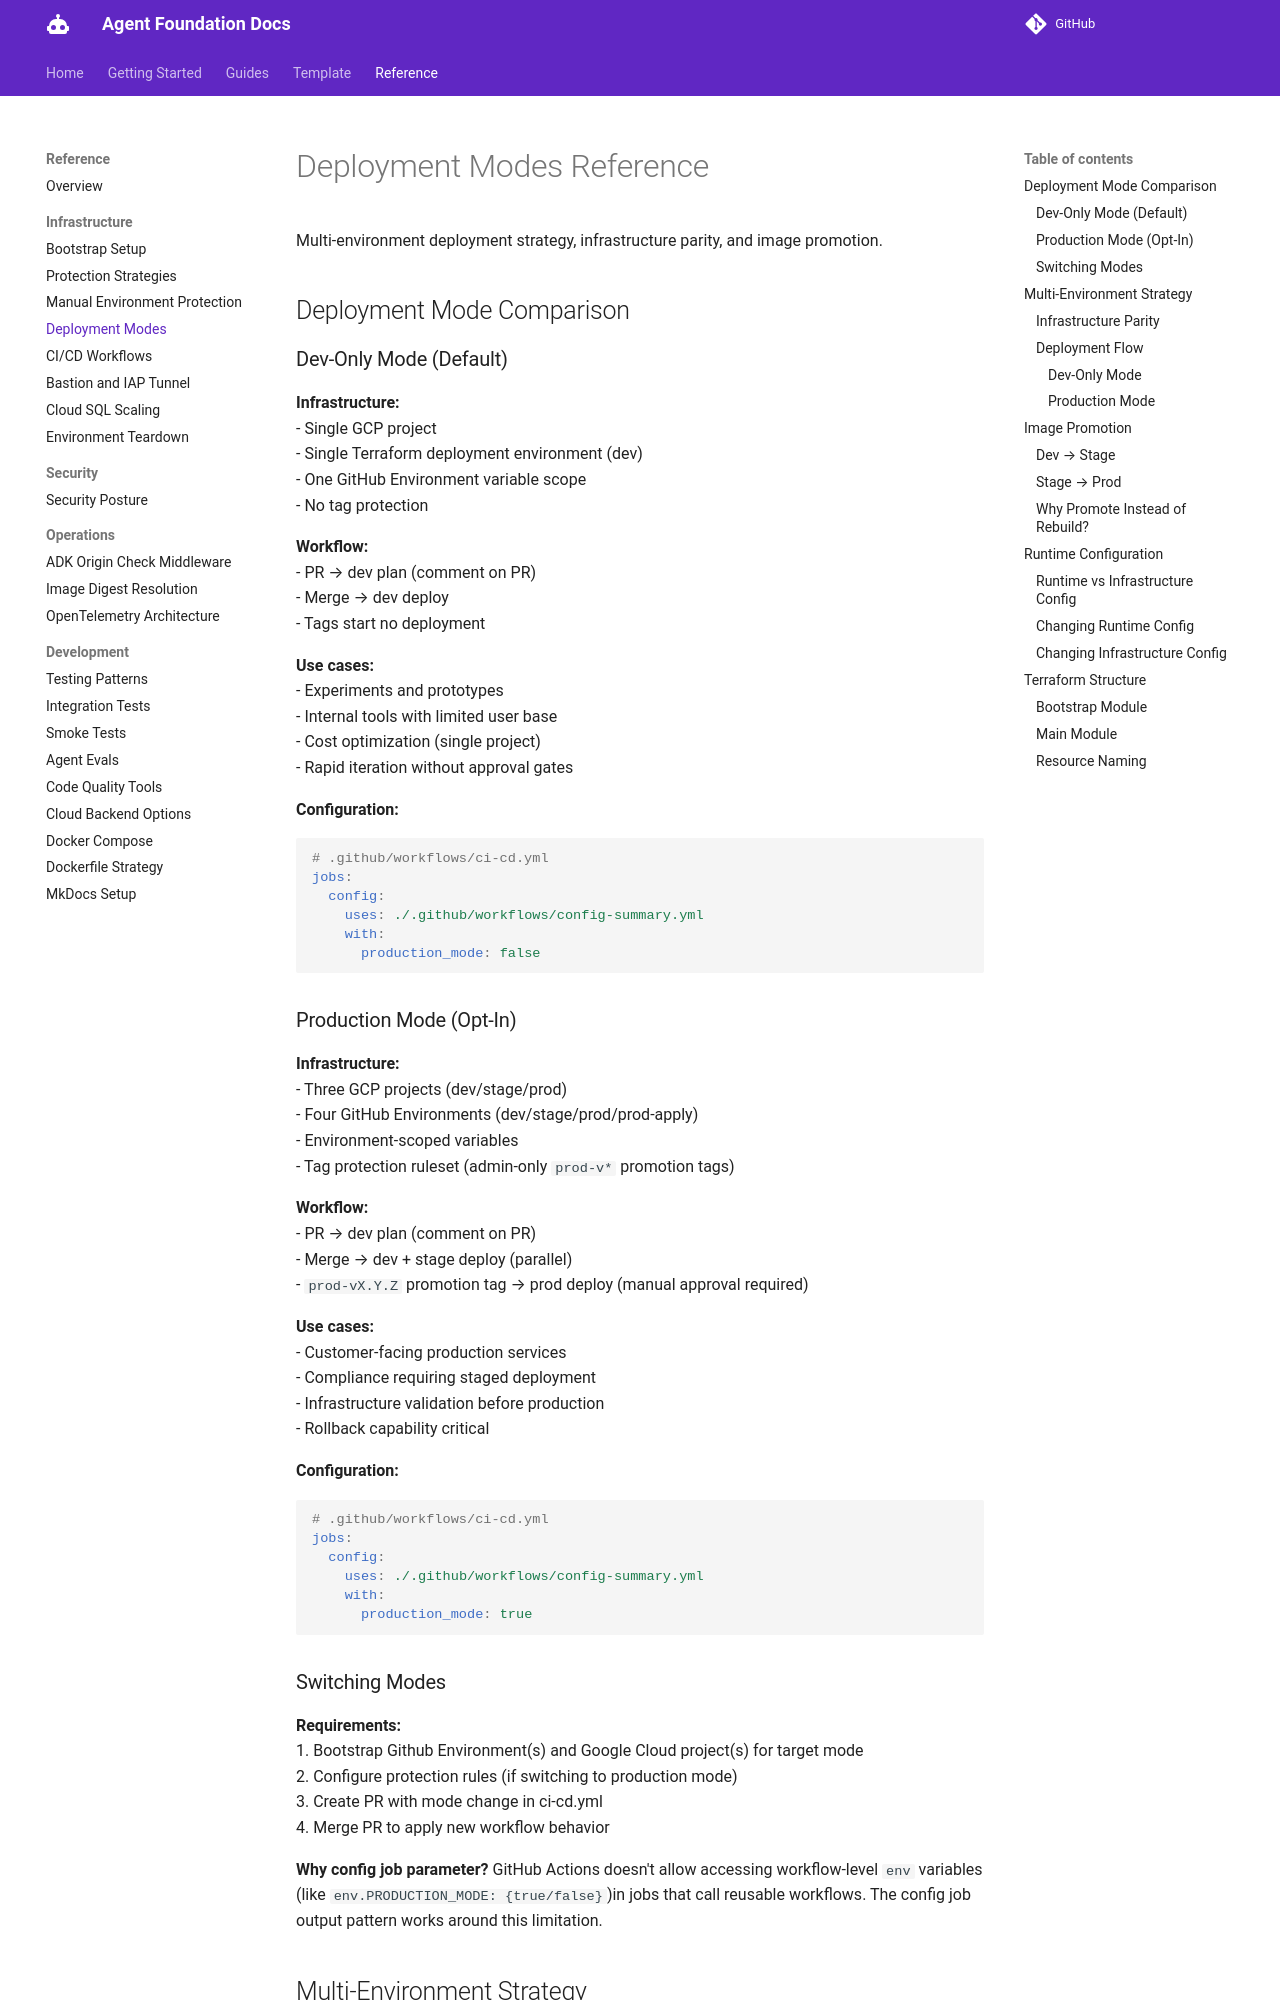

repository: doughayden/agent-foundation · page: references/deployment/index.html · generator: mkdocs

# Deployment Modes Reference

Multi-environment deployment strategy, infrastructure parity, and image promotion.

## Deployment Mode Comparison

### Dev-Only Mode (Default)

**Infrastructure:**
- Single GCP project
- Single Terraform deployment environment (dev)
- One GitHub Environment variable scope
- No tag protection

**Workflow:**
- PR → dev plan (comment on PR)
- Merge → dev deploy
- Tags start no deployment

**Use cases:**
- Experiments and prototypes
- Internal tools with limited user base
- Cost optimization (single project)
- Rapid iteration without approval gates

**Configuration:**
```yaml
# .github/workflows/ci-cd.yml
jobs:
  config:
    uses: ./.github/workflows/config-summary.yml
    with:
      production_mode: false
```

### Production Mode (Opt-In)

**Infrastructure:**
- Three GCP projects (dev/stage/prod)
- Four GitHub Environments (dev/stage/prod/prod-apply)
- Environment-scoped variables
- Tag protection ruleset (admin-only `prod-v*` promotion tags)

**Workflow:**
- PR → dev plan (comment on PR)
- Merge → dev + stage deploy (parallel)
- `prod-vX.Y.Z` promotion tag → prod deploy (manual approval required)

**Use cases:**
- Customer-facing production services
- Compliance requiring staged deployment
- Infrastructure validation before production
- Rollback capability critical

**Configuration:**
```yaml
# .github/workflows/ci-cd.yml
jobs:
  config:
    uses: ./.github/workflows/config-summary.yml
    with:
      production_mode: true
```

### Switching Modes

**Requirements:**
1. Bootstrap Github Environment(s) and Google Cloud project(s) for target mode
2. Configure protection rules (if switching to production mode)
3. Create PR with mode change in ci-cd.yml
4. Merge PR to apply new workflow behavior

**Why config job parameter?** GitHub Actions doesn't allow accessing workflow-level `env` variables (like `env.PRODUCTION_MODE: {true/false}`)in jobs that call reusable workflows. The config job output pattern works around this limitation.

## Multi-Environment Strategy

### Infrastructure Parity

All environments use **identical infrastructure configuration**. Stage validates the exact infrastructure that will deploy to prod.

**Differences between environments:**
- Resource names (via `environment` variable: dev/stage/prod)
- Runtime app config (per environment in `terraform/main/env.tf`)
- Cleanup policies (configured per environment in bootstrap)

**Infrastructure config is hard-coded** in Terraform and identical across environments, apart from the per-environment runtime config in `env.tf`. This ensures infrastructure changes (for example, the Cloud Run service minimum instance count) require explicit file edits and PR review, not hidden variable overrides.

### Deployment Flow

For detailed job-level dependency graphs, see [CI/CD Workflows: Workflow Flows](cicd.md#workflow-flows).
